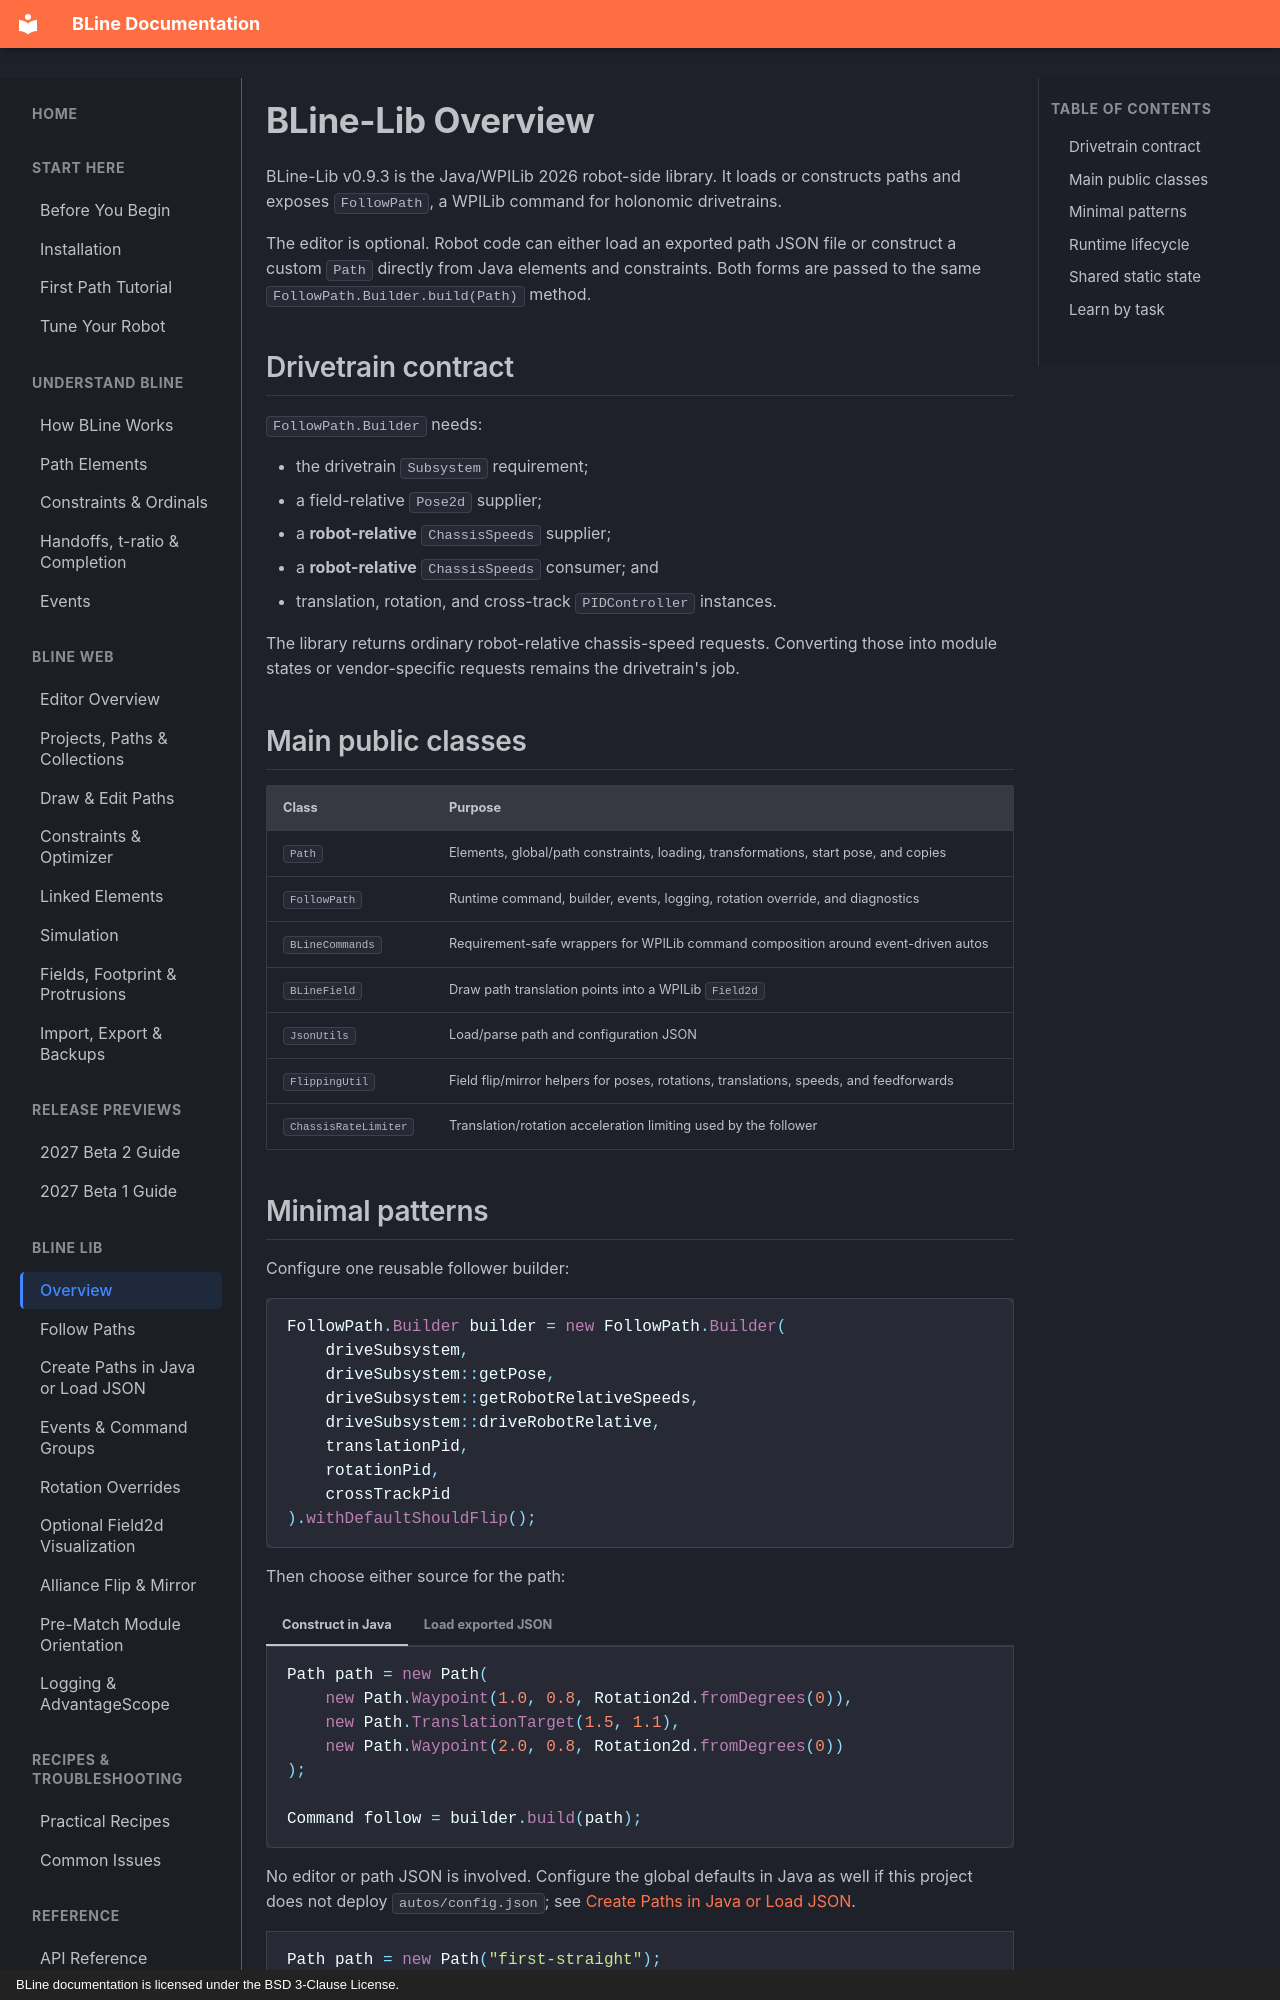

repository: edanliahovetsky/BLine-Docs · page: lib/index.html · generator: mkdocs · copyright: BLine documentation is licensed under the BSD 3-Clause License.

# BLine-Lib Overview

BLine-Lib v0.9.3 is the Java/WPILib 2026 robot-side library. It loads or constructs paths and exposes `FollowPath`, a WPILib command for holonomic drivetrains.

The editor is optional. Robot code can either load an exported path JSON file or construct a custom `Path` directly from Java elements and constraints. Both forms are passed to the same `FollowPath.Builder.build(Path)` method.

## Drivetrain contract

`FollowPath.Builder` needs:

- the drivetrain `Subsystem` requirement;
- a field-relative `Pose2d` supplier;
- a **robot-relative** `ChassisSpeeds` supplier;
- a **robot-relative** `ChassisSpeeds` consumer; and
- translation, rotation, and cross-track `PIDController` instances.

The library returns ordinary robot-relative chassis-speed requests. Converting those into module states or vendor-specific requests remains the drivetrain's job.

## Main public classes

| Class | Purpose |
| --- | --- |
| `Path` | Elements, global/path constraints, loading, transformations, start pose, and copies |
| `FollowPath` | Runtime command, builder, events, logging, rotation override, and diagnostics |
| `BLineCommands` | Requirement-safe wrappers for WPILib command composition around event-driven autos |
| `BLineField` | Draw path translation points into a WPILib `Field2d` |
| `JsonUtils` | Load/parse path and configuration JSON |
| `FlippingUtil` | Field flip/mirror helpers for poses, rotations, translations, speeds, and feedforwards |
| `ChassisRateLimiter` | Translation/rotation acceleration limiting used by the follower |
